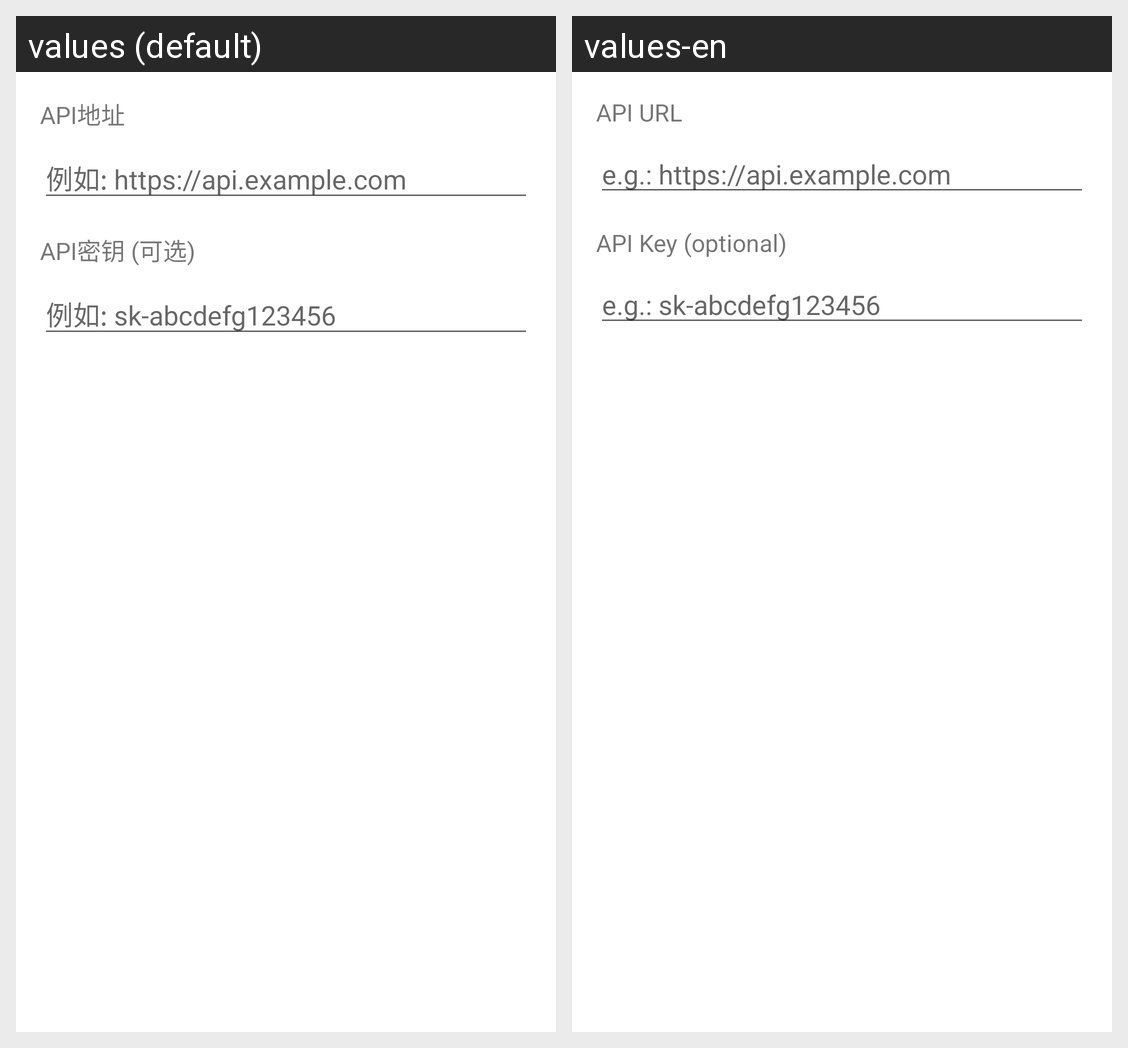

This grid shows one Android layout under two languages. Give, for every string resource on the screen, its name, the default text and each shown locale's text.
Android screen res/layout/dialog_add_api_url.xml rendered under 2 locales, left to right: values (default), values-en. Device: Nexus 5 (rendered at 1080×1920; each locale shown at half size, 540×960, under a caption strip naming it); theme Theme.OfflineAI.
Strings drawn on this screen, with the default value and each locale's value (text and hints the layout hard-codes, and strings that could not be matched under every locale, appear in the picture but are not listed):

label_api_url
  values: API地址
  values-en: API URL

hint_api_url_example
  values: 例如: https://api.example.com
  values-en: e.g.: https://api.example.com

label_api_key_optional
  values: API密钥 (可选)
  values-en: API Key (optional)

hint_api_key_example
  values: 例如: sk-abcdefg123456
  values-en: e.g.: sk-abcdefg123456
